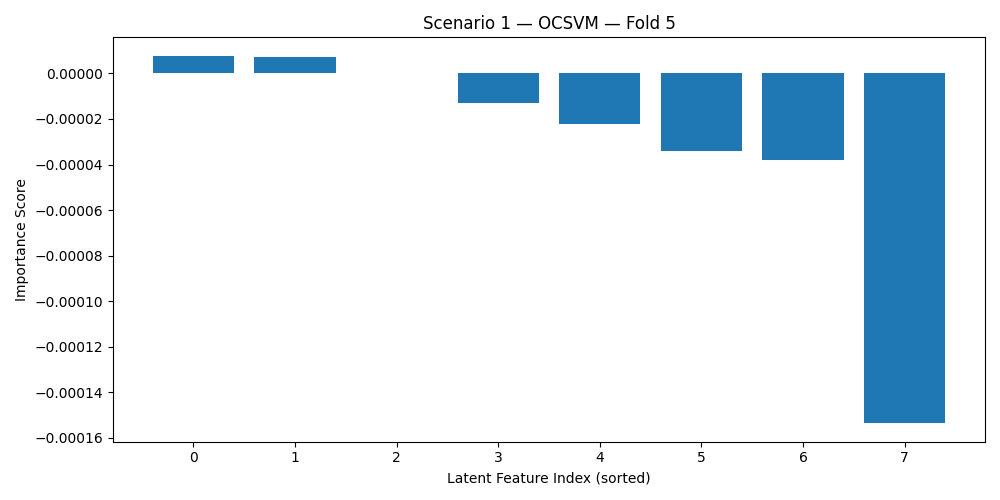

Source data for this figure (header and first rows):
Latent_Feature, Importance
0, 7.793506275408698e-06
7, 7.2111275204161026e-06
1, 3.558718910406976e-07
5, -1.297442361236443e-05
3, -2.2378407908579813e-05
4, -3.4232237825908395e-05
6, -3.801270578556988e-05
2, -0.0001537
